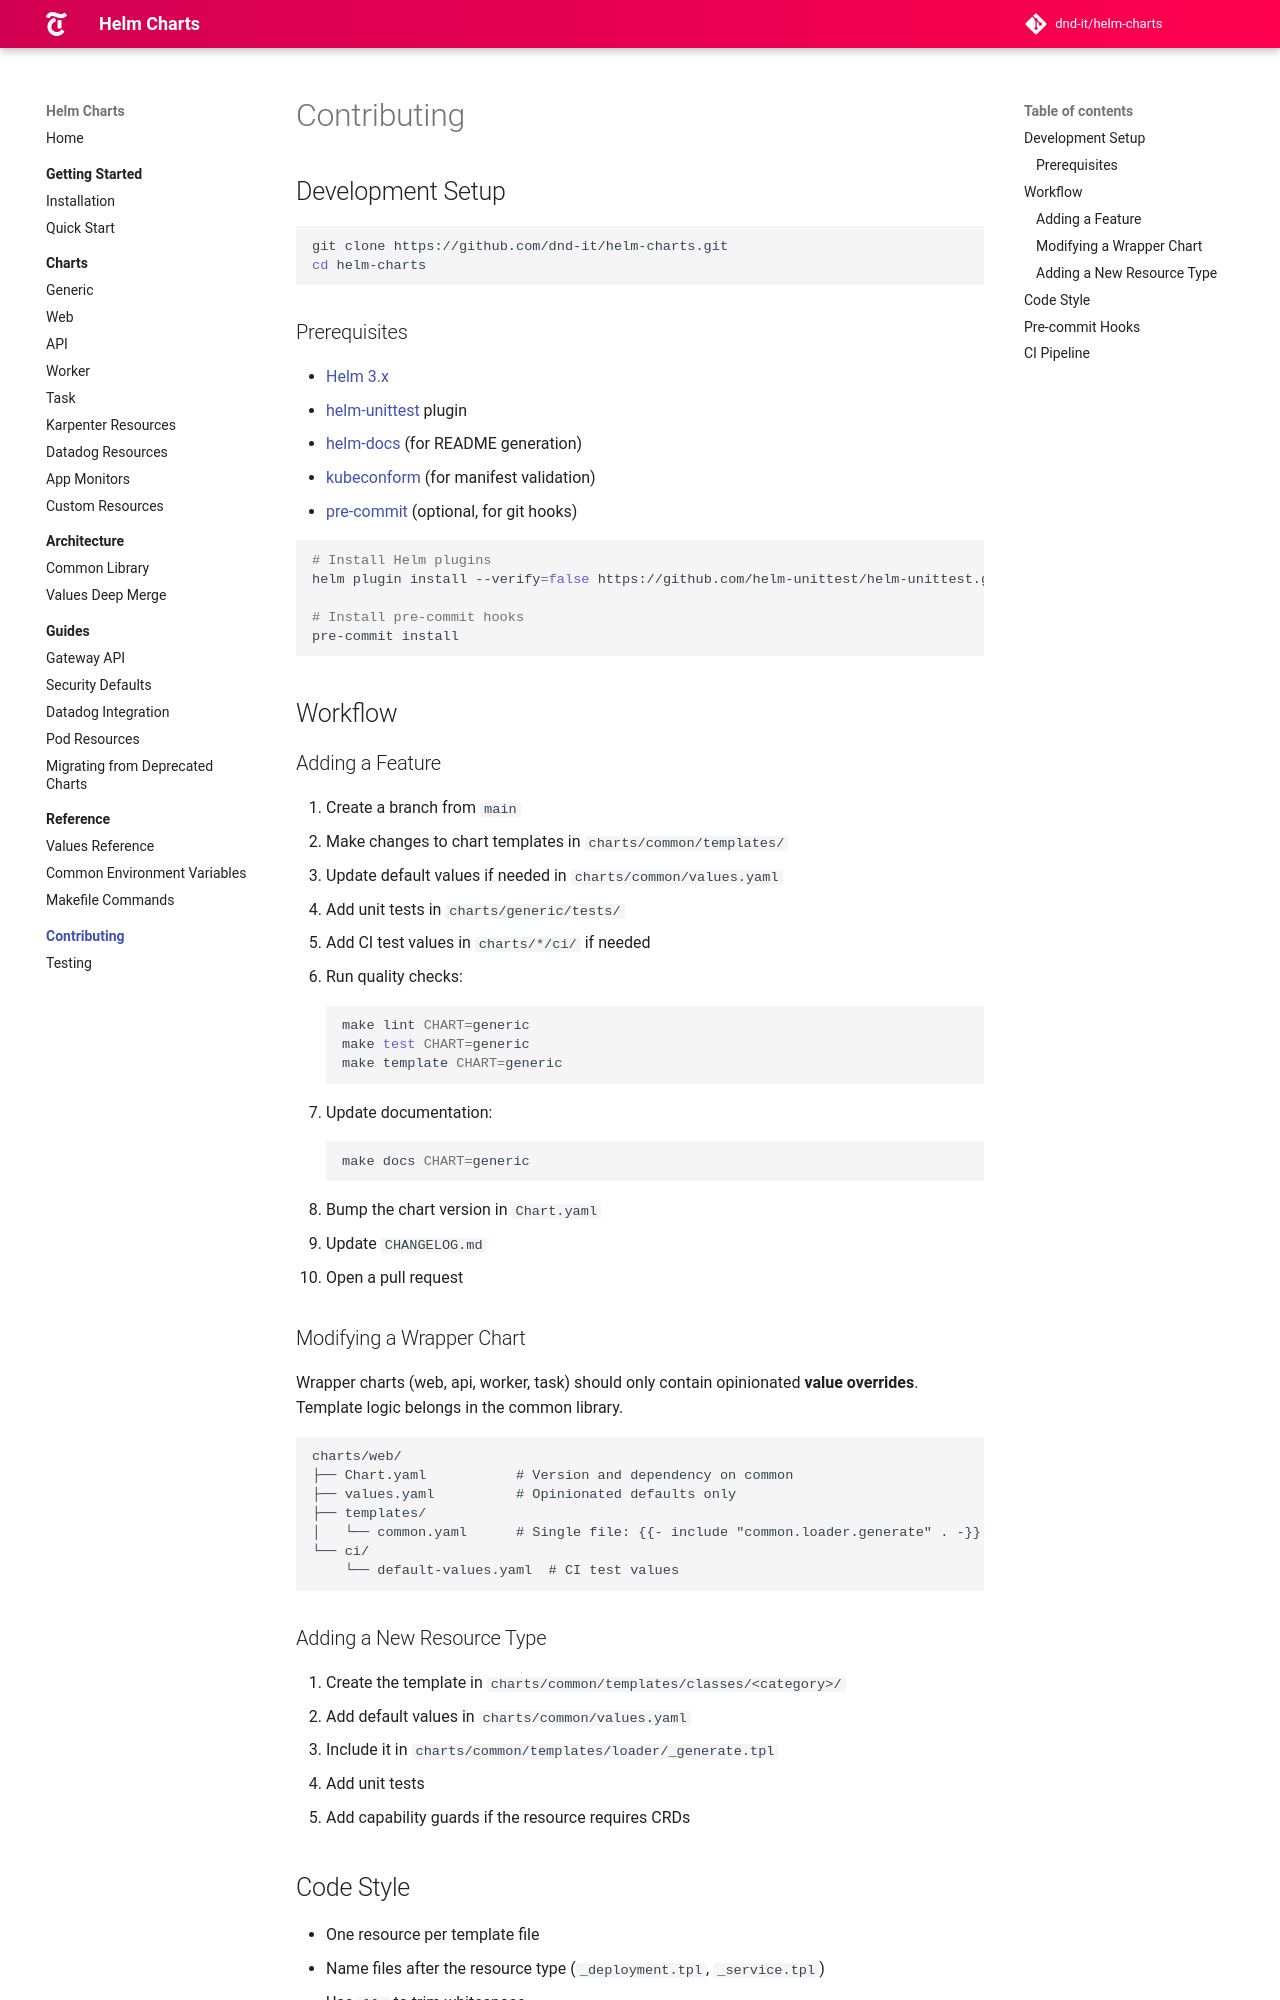

repository: DND-IT/helm-charts · page: docs/contributing/index.html · generator: mkdocs

# Contributing

## Development Setup

```bash
git clone https://github.com/dnd-it/helm-charts.git
cd helm-charts
```

### Prerequisites

- [Helm 3.x](https://helm.sh/docs/intro/install/)
- [helm-unittest](https://github.com/helm-unittest/helm-unittest) plugin
- [helm-docs](https://github.com/norwoodj/helm-docs) (for README generation)
- [kubeconform](https://github.com/yannh/kubeconform) (for manifest validation)
- [pre-commit](https://pre-commit.com/) (optional, for git hooks)

```bash
# Install Helm plugins
helm plugin install --verify=false https://github.com/helm-unittest/helm-unittest.git

# Install pre-commit hooks
pre-commit install
```

## Workflow

### Adding a Feature

1. Create a branch from `main`
2. Make changes to chart templates in `charts/common/templates/`
3. Update default values if needed in `charts/common/values.yaml`
4. Add unit tests in `charts/generic/tests/`
5. Add CI test values in `charts/*/ci/` if needed
6. Run quality checks:

    ```bash
    make lint CHART=generic
    make test CHART=generic
    make template CHART=generic
    ```

7. Update documentation:

    ```bash
    make docs CHART=generic
    ```

8. Bump the chart version in `Chart.yaml`
9. Update `CHANGELOG.md`
10. Open a pull request

### Modifying a Wrapper Chart

Wrapper charts (web, api, worker, task) should only contain opinionated **value overrides**. Template logic belongs in the common library.

```
charts/web/
├── Chart.yaml           # Version and dependency on common
├── values.yaml          # Opinionated defaults only
├── templates/
│   └── common.yaml      # Single file: {{- include "common.loader.generate" . -}}
└── ci/
    └── default-values.yaml  # CI test values
```

### Adding a New Resource Type

1. Create the template in `charts/common/templates/classes/<category>/`
2. Add default values in `charts/common/values.yaml`
3. Include it in `charts/common/templates/loader/_generate.tpl`
4. Add unit tests
5. Add capability guards if the resource requires CRDs
